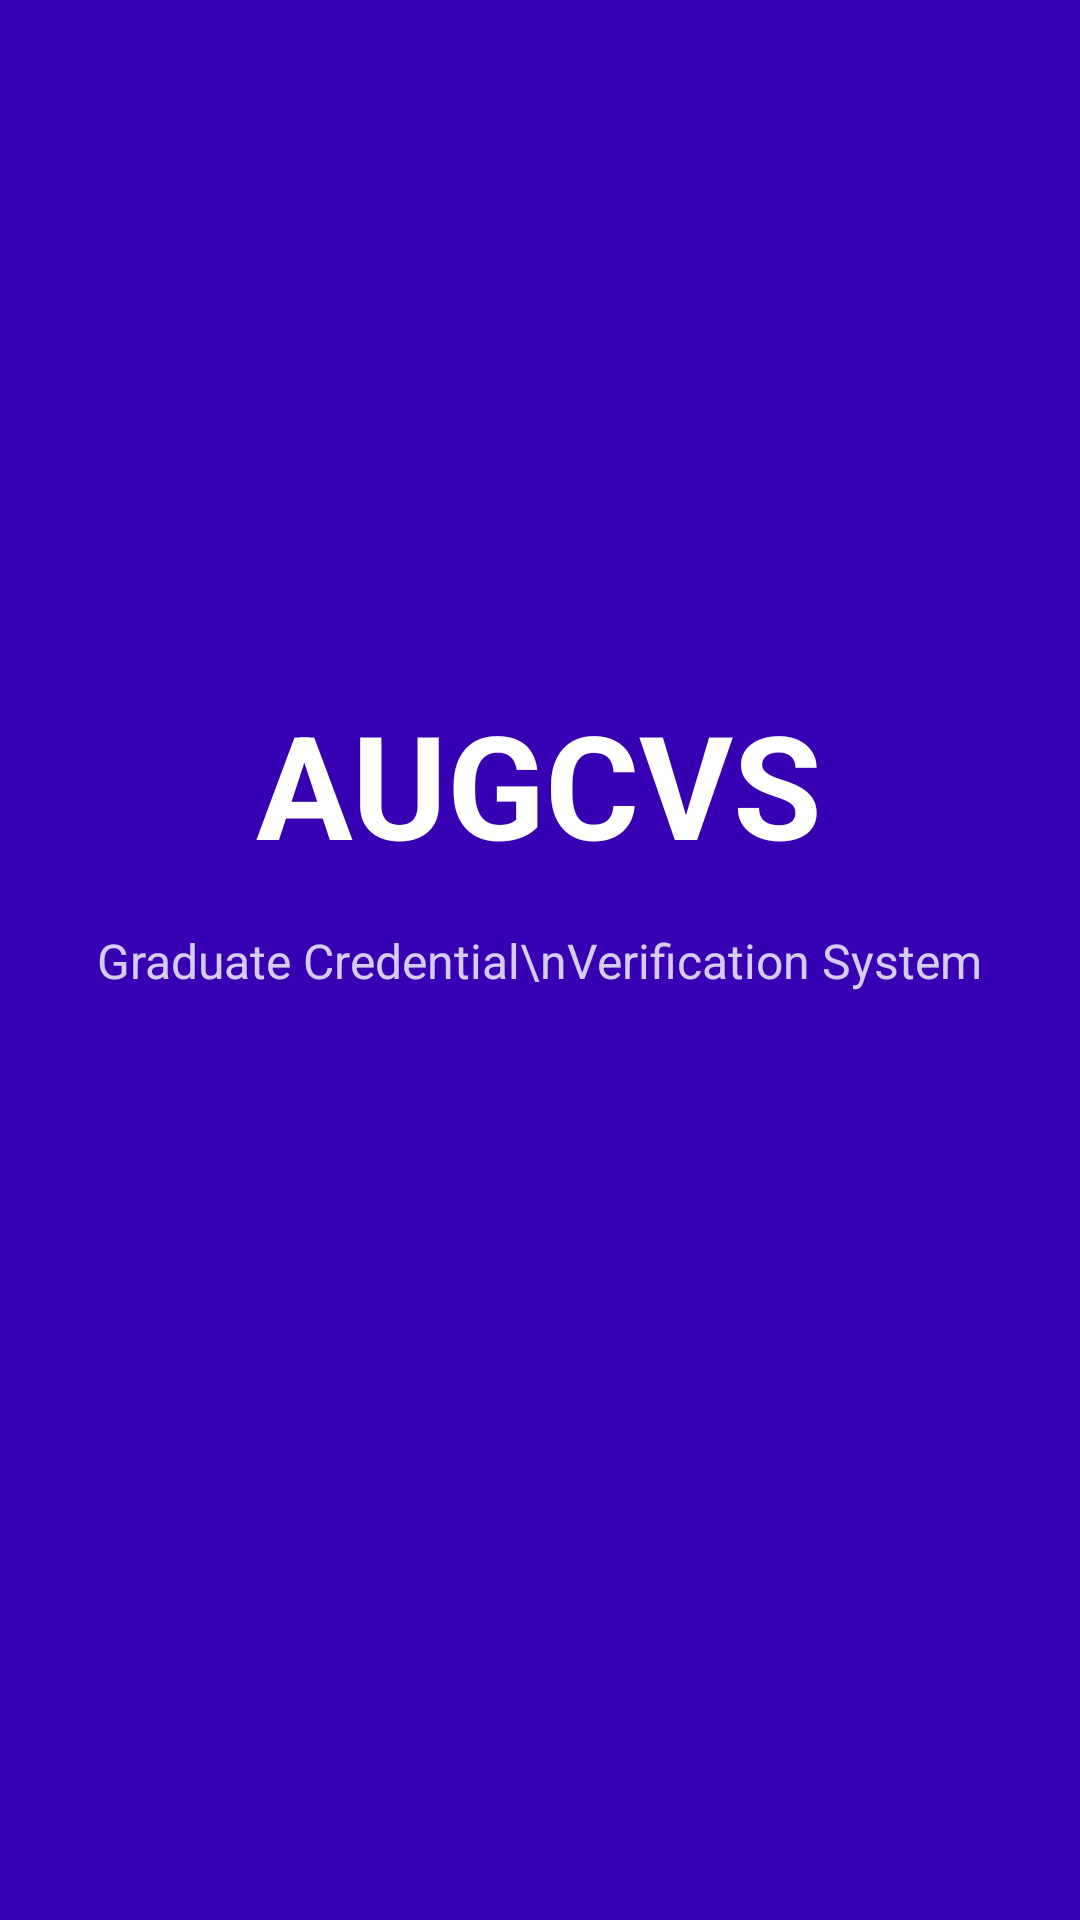

Write the Android layout XML for this screen, with the resource values it uses.
<!-- AndroidManifest.xml: activity theme Theme.AUGCVS.Splash -->
<!-- res/layout/activity_splash.xml -->
<?xml version="1.0" encoding="utf-8"?>
<RelativeLayout xmlns:android="http://schemas.android.com/apk/res/android"
    android:layout_width="match_parent"
    android:layout_height="match_parent"
    android:background="@color/purple_700"
    android:gravity="center">

    <LinearLayout
        android:layout_width="wrap_content"
        android:layout_height="wrap_content"
        android:orientation="vertical"
        android:gravity="center">

        <TextView
            android:layout_width="wrap_content"
            android:layout_height="wrap_content"
            android:text="AUGCVS"
            android:textSize="48sp"
            android:textStyle="bold"
            android:textColor="@android:color/white"
            android:layout_marginBottom="16dp"/>

        <TextView
            android:layout_width="wrap_content"
            android:layout_height="wrap_content"
            android:text="Graduate Credential\nVerification System"
            android:textSize="16sp"
            android:textColor="@android:color/white"
            android:alpha="0.8"
            android:gravity="center"
            android:layout_marginBottom="32dp"/>

        <ProgressBar
            android:layout_width="wrap_content"
            android:layout_height="wrap_content"
            android:indeterminateTint="@android:color/white"/>

    </LinearLayout>

</RelativeLayout>
<!-- resources referenced by this layout -->
<resources>
  <style name="Theme.AUGCVS.Splash" parent="Theme.MaterialComponents.DayNight.NoActionBar">
          <item name="android:statusBarColor">@color/purple_700</item>
      </style>
  <!-- not gathered from this repository: default colours our renderer supplied (Android Studio template values) -->
  <color name="purple_700">#FF3700B3</color>
</resources>
